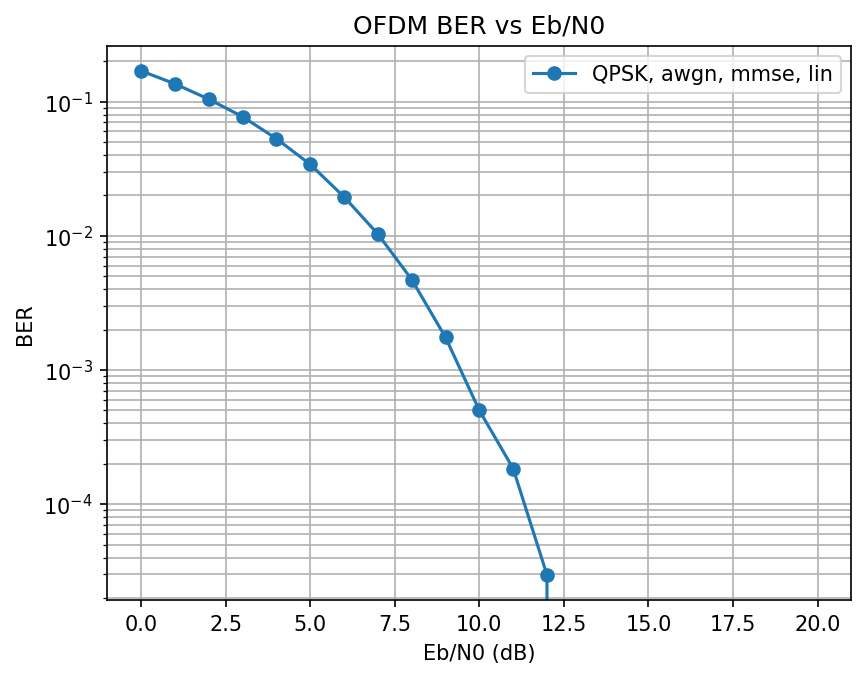

The data file committed next to this chart (first rows):
EbN0_dB, BER
0.0, 0.1691
1.0, 0.1354
2.0, 0.1041
3.0, 0.07704
4.0, 0.05285
5.0, 0.03401
6.0, 0.01947
7.0, 0.0103
8.0, 0.00472
9.0, 0.00175
10.0, 0.0005
11.0, 0.0001845
12.0, 2.9761904761904762e-05
13.0, 0.0
14.0, 0.0
15.0, 0.0
16.0, 0.0
17.0, 0.0
18.0, 0.0
19.0, 0.0
20.0, 0.0
